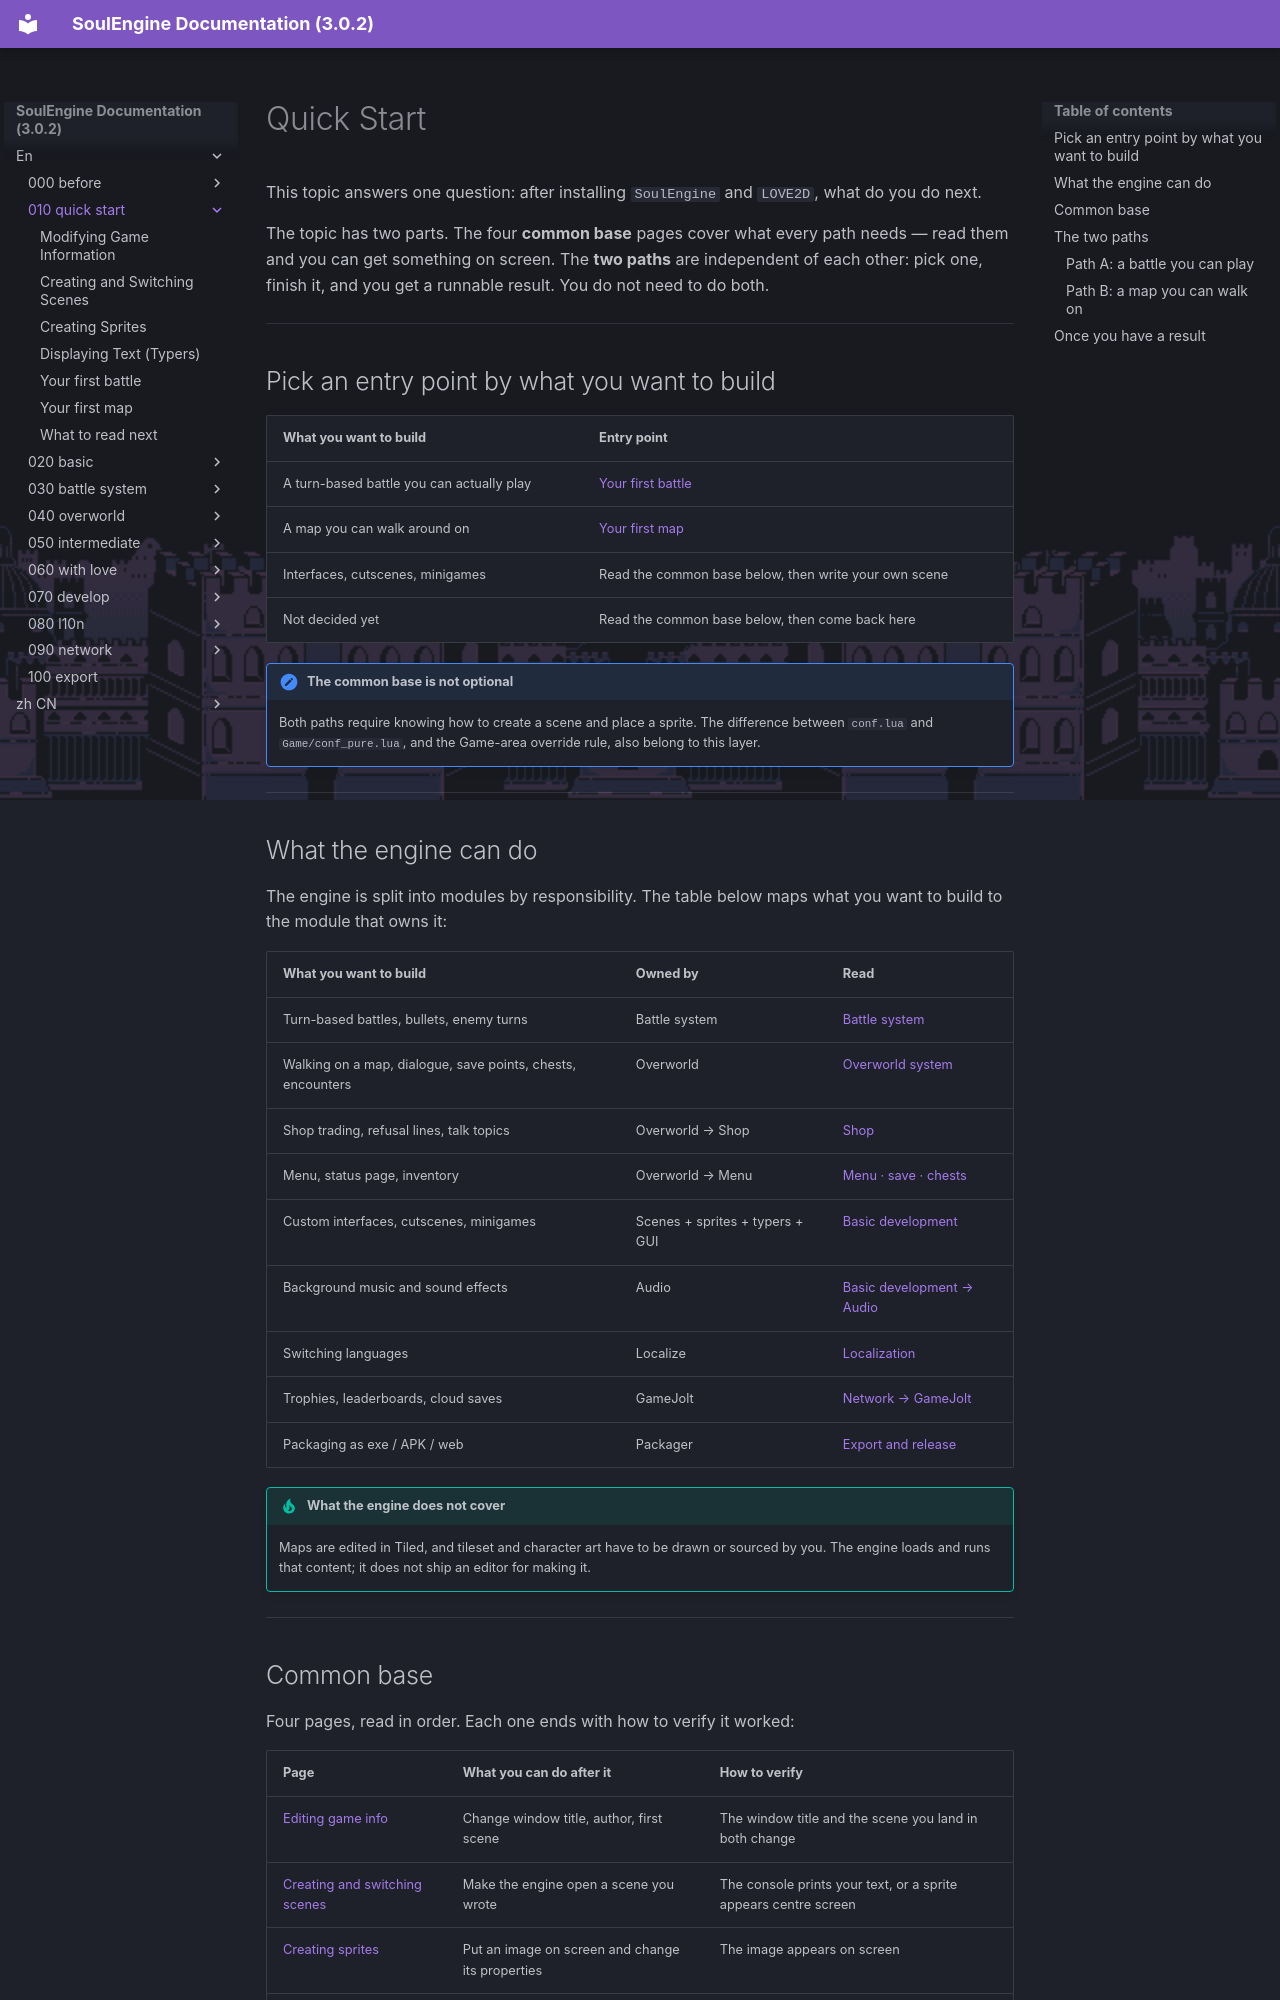

repository: AnskiyyRenew/SoulEngine-Documentation · page: en/010_quick_start/index.html · generator: mkdocs

---
title: Quick Start
---

This topic answers one question: after installing `SoulEngine` and `LOVE2D`, what do you do next.

The topic has two parts. The four **common base** pages cover what every path needs — read them and you can get something on screen. The **two paths** are independent of each other: pick one, finish it, and you get a runnable result. You do not need to do both.

---

## Pick an entry point by what you want to build

| What you want to build | Entry point |
|---|---|
| A turn-based battle you can actually play | [Your first battle](./040_first_battle.md) |
| A map you can walk around on | [Your first map](./050_first_map.md) |
| Interfaces, cutscenes, minigames | Read the common base below, then write your own scene |
| Not decided yet | Read the common base below, then come back here |

!!! note "The common base is not optional"
    Both paths require knowing how to create a scene and place a sprite. The difference between `conf.lua` and `Game/conf_pure.lua`, and the Game-area override rule, also belong to this layer.

---

## What the engine can do

The engine is split into modules by responsibility. The table below maps what you want to build to the module that owns it:

| What you want to build | Owned by | Read |
|---|---|---|
| Turn-based battles, bullets, enemy turns | Battle system | [Battle system](../030_battle_system/index.md) |
| Walking on a map, dialogue, save points, chests, encounters | Overworld | [Overworld system](../040_overworld/index.md) |
| Shop trading, refusal lines, talk topics | Overworld → Shop | [Shop](../040_overworld/060_shop.md) |
| Menu, status page, inventory | Overworld → Menu | [Menu · save · chests](../040_overworld/040_menu.md) |
| Custom interfaces, cutscenes, minigames | Scenes + sprites + typers + GUI | [Basic development](../020_basic/index.md) |
| Background music and sound effects | Audio | [Basic development → Audio](../020_basic/050_audio.md) |
| Switching languages | Localize | [Localization](../080_l10n/index.md) |
| Trophies, leaderboards, cloud saves | GameJolt | [Network → GameJolt](../090_network/000_gamejolt.md) |
| Packaging as exe / APK / web | Packager | [Export and release](../100_export/index.md) |

!!! tip "What the engine does not cover"
    Maps are edited in Tiled, and tileset and character art have to be drawn or sourced by you. The engine loads and runs that content; it does not ship an editor for making it.

---
